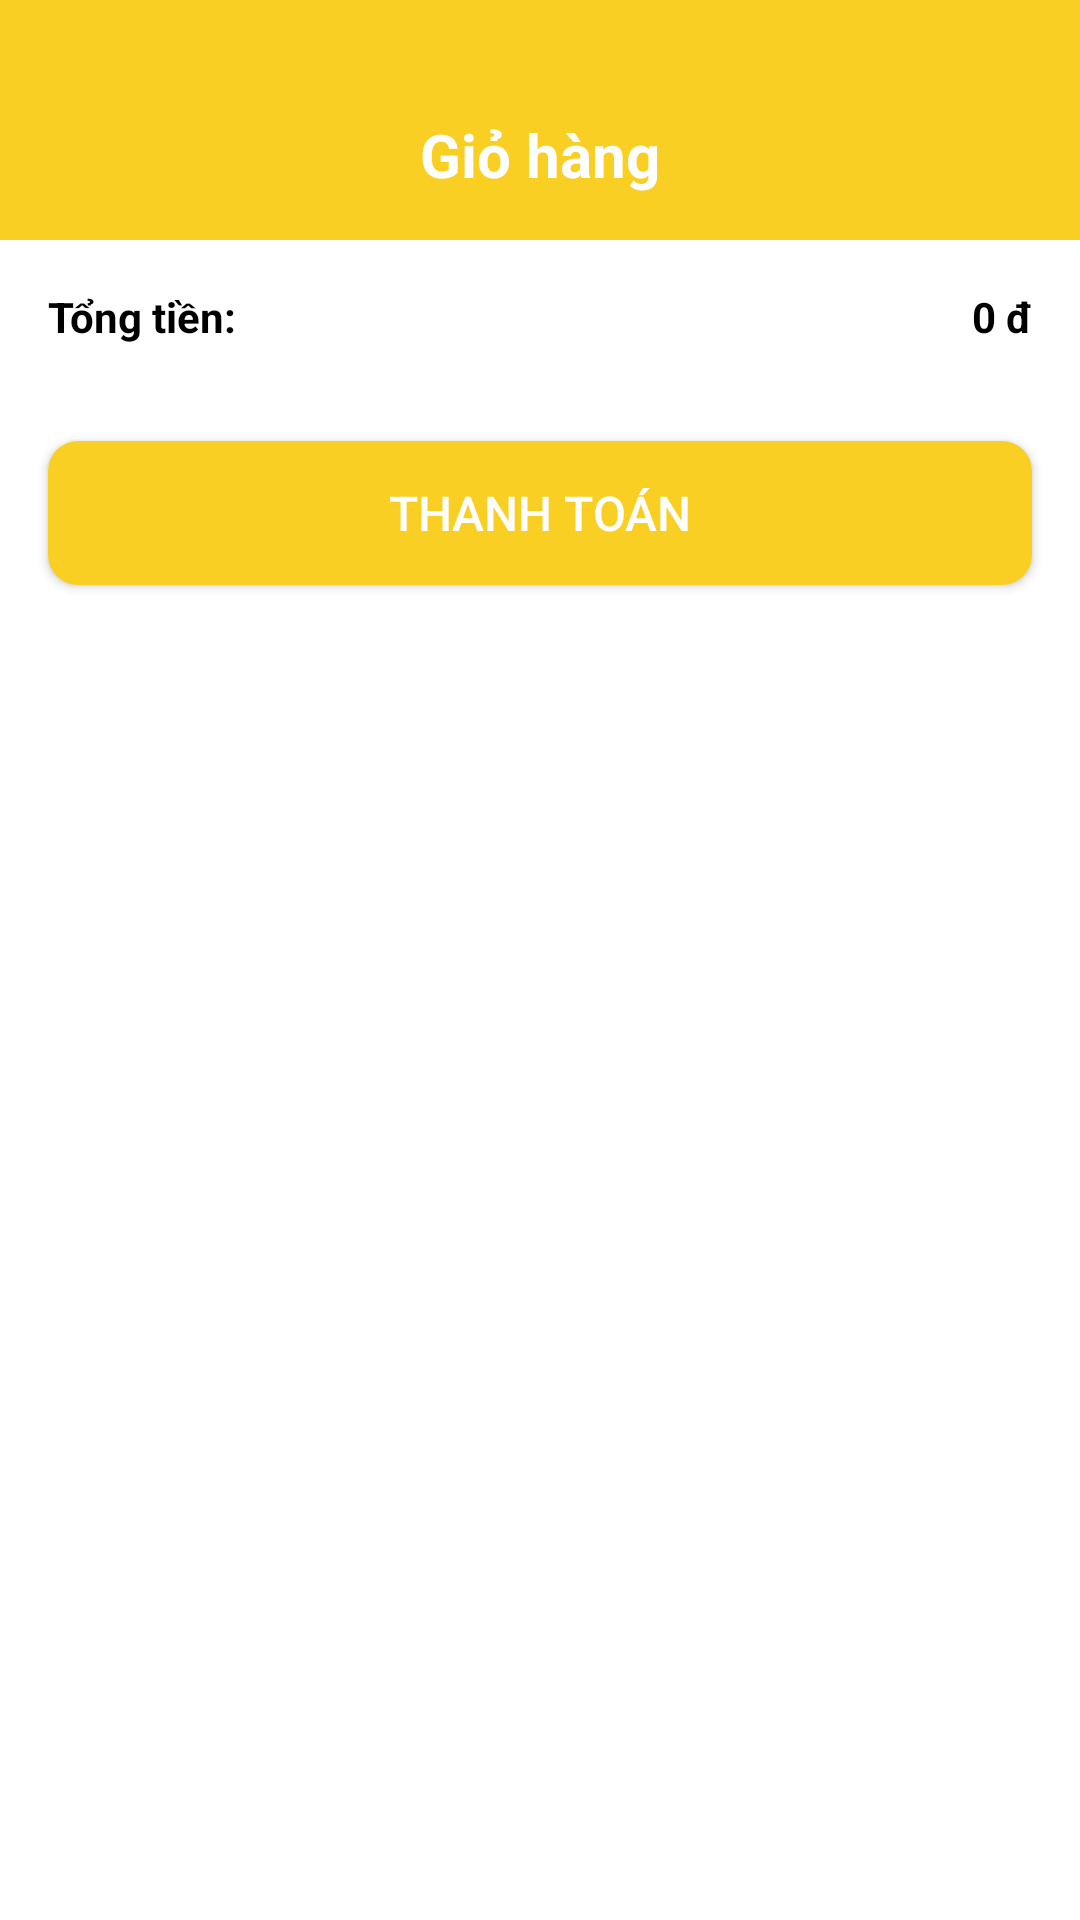

This screen was rendered from an Android layout file. Write that file and the resources it references.
<!-- AndroidManifest.xml: application theme Theme.AppBanHangAndroid -->
<!-- res/layout/fragment_cart_screen.xml -->
<?xml version="1.0" encoding="utf-8"?>
<FrameLayout xmlns:android="http://schemas.android.com/apk/res/android"
    xmlns:tools="http://schemas.android.com/tools"
    android:layout_width="match_parent"
    android:layout_height="match_parent"
    tools:context=".fragments.CartScreen">

    <LinearLayout
        android:layout_width="match_parent"
        android:layout_height="match_parent"
        android:orientation="vertical"
        android:padding="18dp"
        android:background="#FACF23">
        <TextView
            android:layout_width="wrap_content"
            android:layout_height="wrap_content"
            android:textColor="@color/white"
            android:textSize="20dp"
            android:textStyle="bold"
            android:layout_gravity="center"
            android:layout_marginTop="20dp"
            android:text="Giỏ hàng" />
    </LinearLayout>
    <LinearLayout
        android:layout_width="match_parent"
        android:layout_height="match_parent"
        android:background="@color/white"
        android:layout_marginTop="80dp"
        android:orientation="vertical">

        <androidx.recyclerview.widget.RecyclerView
            android:id="@+id/RcvCart"
            android:layout_width="match_parent"
            android:layout_height="wrap_content"
            android:orientation="vertical" />

        <LinearLayout
            android:layout_width="match_parent"
            android:layout_height="wrap_content"
            android:orientation="horizontal"
            android:padding="16dp">

            <TextView
                android:layout_width="0dp"
                android:layout_height="wrap_content"
                android:layout_weight="1"
                android:text="Tổng tiền:"
                android:textColor="@android:color/black"
                android:textStyle="bold" />

            <TextView
                android:id="@+id/txtTotalAmount"
                android:layout_width="wrap_content"
                android:layout_height="wrap_content"
                android:text="0 đ"
                android:textColor="@android:color/black"
                android:textStyle="bold" />

        </LinearLayout>

        <Button
            android:layout_width="match_parent"
            android:layout_height="wrap_content"
            android:text="Thanh toán"
            android:background="@drawable/khungbtn"
            android:textColor="@android:color/white"
            android:textSize="16sp"
            android:layout_margin="16dp" />

    </LinearLayout>

</FrameLayout>
<!-- resources referenced by this layout -->
<resources>
  <!-- drawable khungbtn (drawable) -->
  <?xml version="1.0" encoding="utf-8"?>
  <shape xmlns:android="http://schemas.android.com/apk/res/android">
      <corners android:radius="10dp" />
      <solid android:color="#FACF23"/>
  </shape>
  <style name="Theme.AppBanHangAndroid" parent="Base.Theme.AppBanHangAndroid" />
  <style name="Base.Theme.AppBanHangAndroid" parent="Theme.AppCompat.Light.NoActionBar">
          
          
      </style>
  <!-- not gathered from this repository: default colours our renderer supplied (Android Studio template values) -->
  <color name="white">#FFFFFFFF</color>
</resources>
